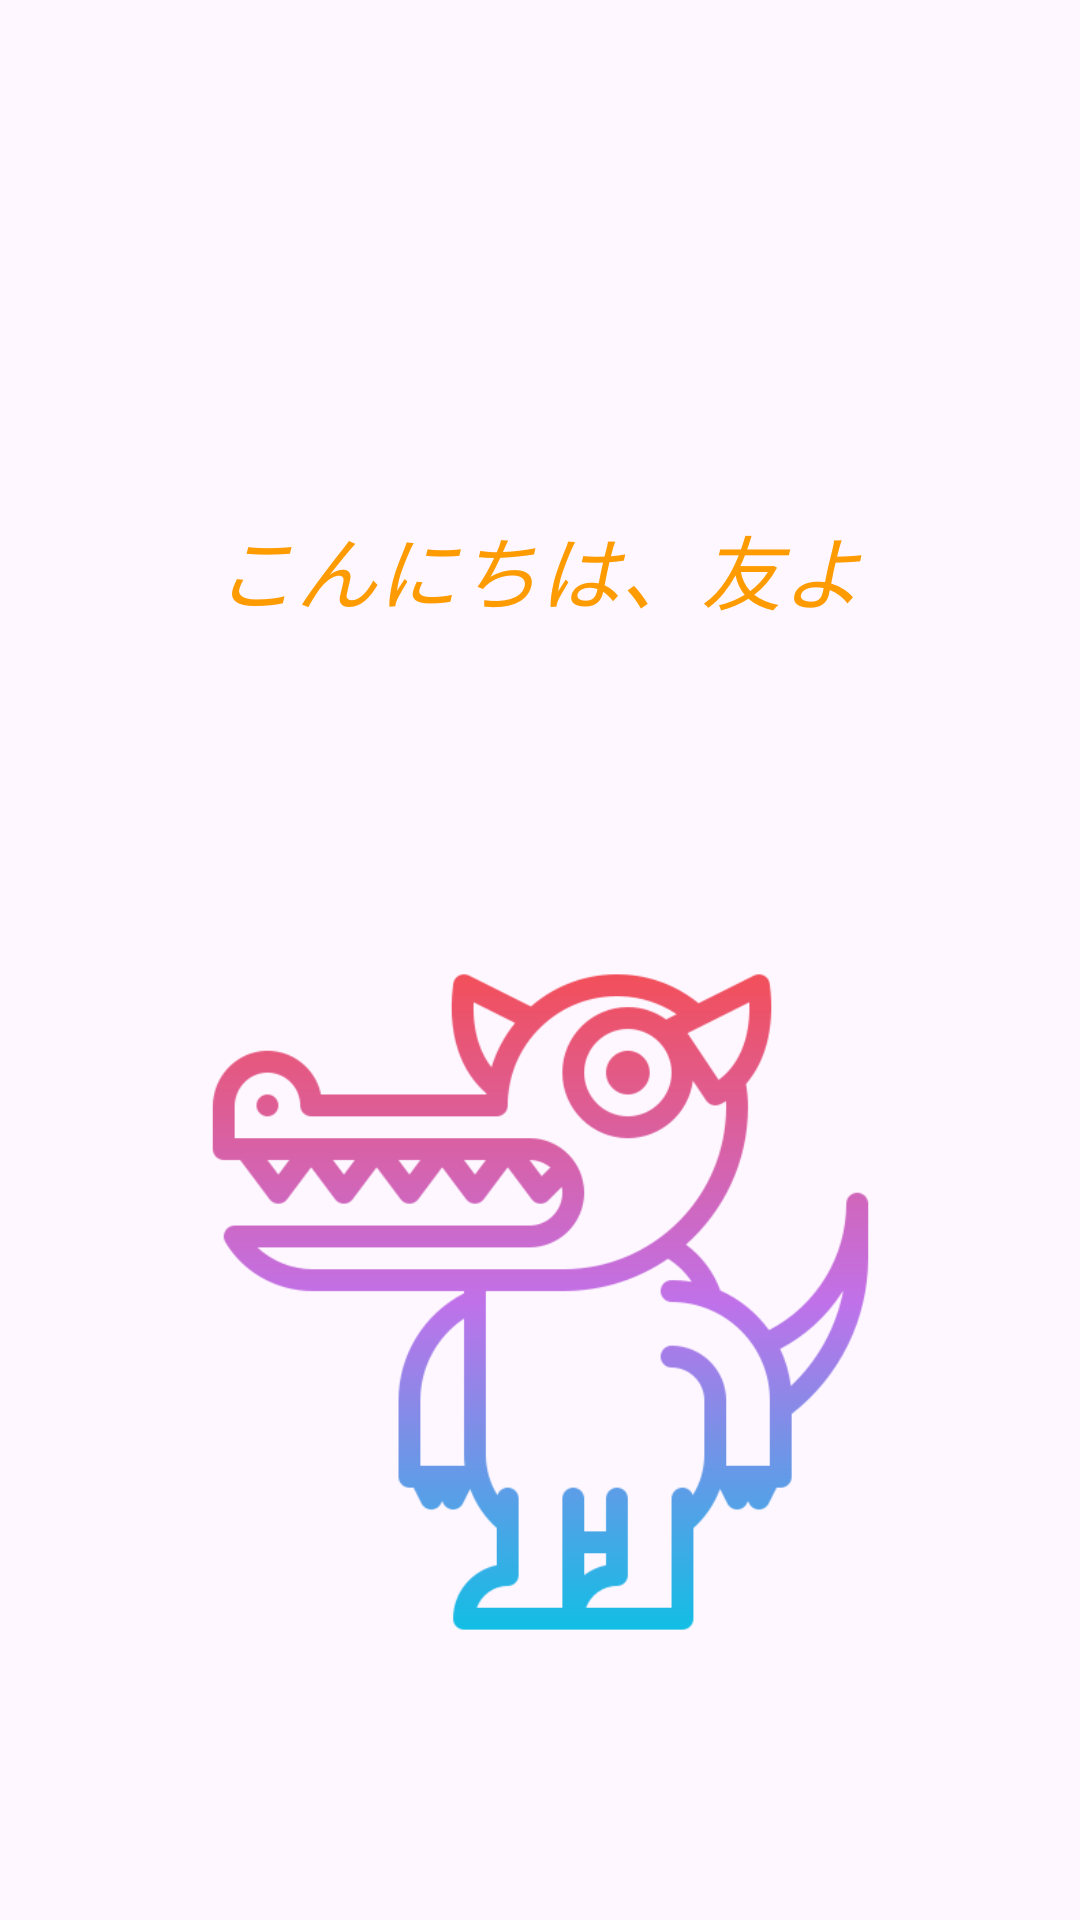

Write the Android layout XML for this screen, with the resource values it uses.
<!-- AndroidManifest.xml: application theme Theme.Foreignlanguage -->
<!-- res/layout/fragment_japanes_lessons.xml -->
<?xml version="1.0" encoding="utf-8"?>
<androidx.constraintlayout.widget.ConstraintLayout
    xmlns:android="http://schemas.android.com/apk/res/android"
    xmlns:app="http://schemas.android.com/apk/res-auto"
    xmlns:tools="http://schemas.android.com/tools"
    android:layout_width="match_parent"
    android:layout_height="match_parent"
    tools:context=".lessons.LessonsFragment">


    <TextView
        android:id="@+id/textView"
        android:layout_width="334dp"
        android:layout_height="304dp"
        android:gravity="center"
        android:text="こんにちは、友よ"
        android:textColor="@color/text"
        android:textSize="27sp"
        android:textStyle="italic"
        app:layout_constraintBottom_toBottomOf="parent"
        app:layout_constraintEnd_toEndOf="parent"
        app:layout_constraintHorizontal_bias="0.493"
        app:layout_constraintStart_toStartOf="parent"
        app:layout_constraintTop_toTopOf="parent"
        app:layout_constraintVertical_bias="0.112" />

    <ImageView
        android:id="@+id/imageView2"
        android:layout_width="233dp"
        android:layout_height="308dp"
        android:layout_marginBottom="52dp"
        android:src="@drawable/ic_exercises_pressed"
        app:layout_constraintBottom_toBottomOf="parent"
        app:layout_constraintEnd_toEndOf="parent"
        app:layout_constraintStart_toStartOf="parent" />

</androidx.constraintlayout.widget.ConstraintLayout>
<!-- resources referenced by this layout -->
<resources>
  <color name="text">#FD9B00</color>
  <!-- drawable ic_exercises_pressed: png bitmap (drawable, 32991 bytes) -->
  <style name="Theme.Foreignlanguage" parent="Base.Theme.Foreignlanguage" />
  <style name="Base.Theme.Foreignlanguage" parent="Theme.Material3.DayNight.NoActionBar">
          
          
      </style>
</resources>
